Image classification data set "images" (luukelvin/bloodcell-classification on GitHub). Class labels (4): eosinophil, lymphocyte, monocyte, neutrophil.

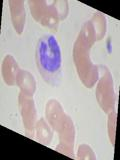
Label: monocyte

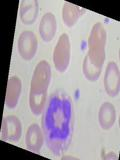
Label: neutrophil

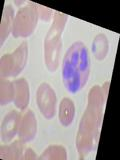
Label: eosinophil

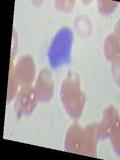
Label: lymphocyte

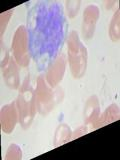
Label: monocyte

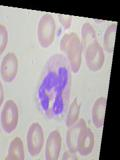
Label: neutrophil
